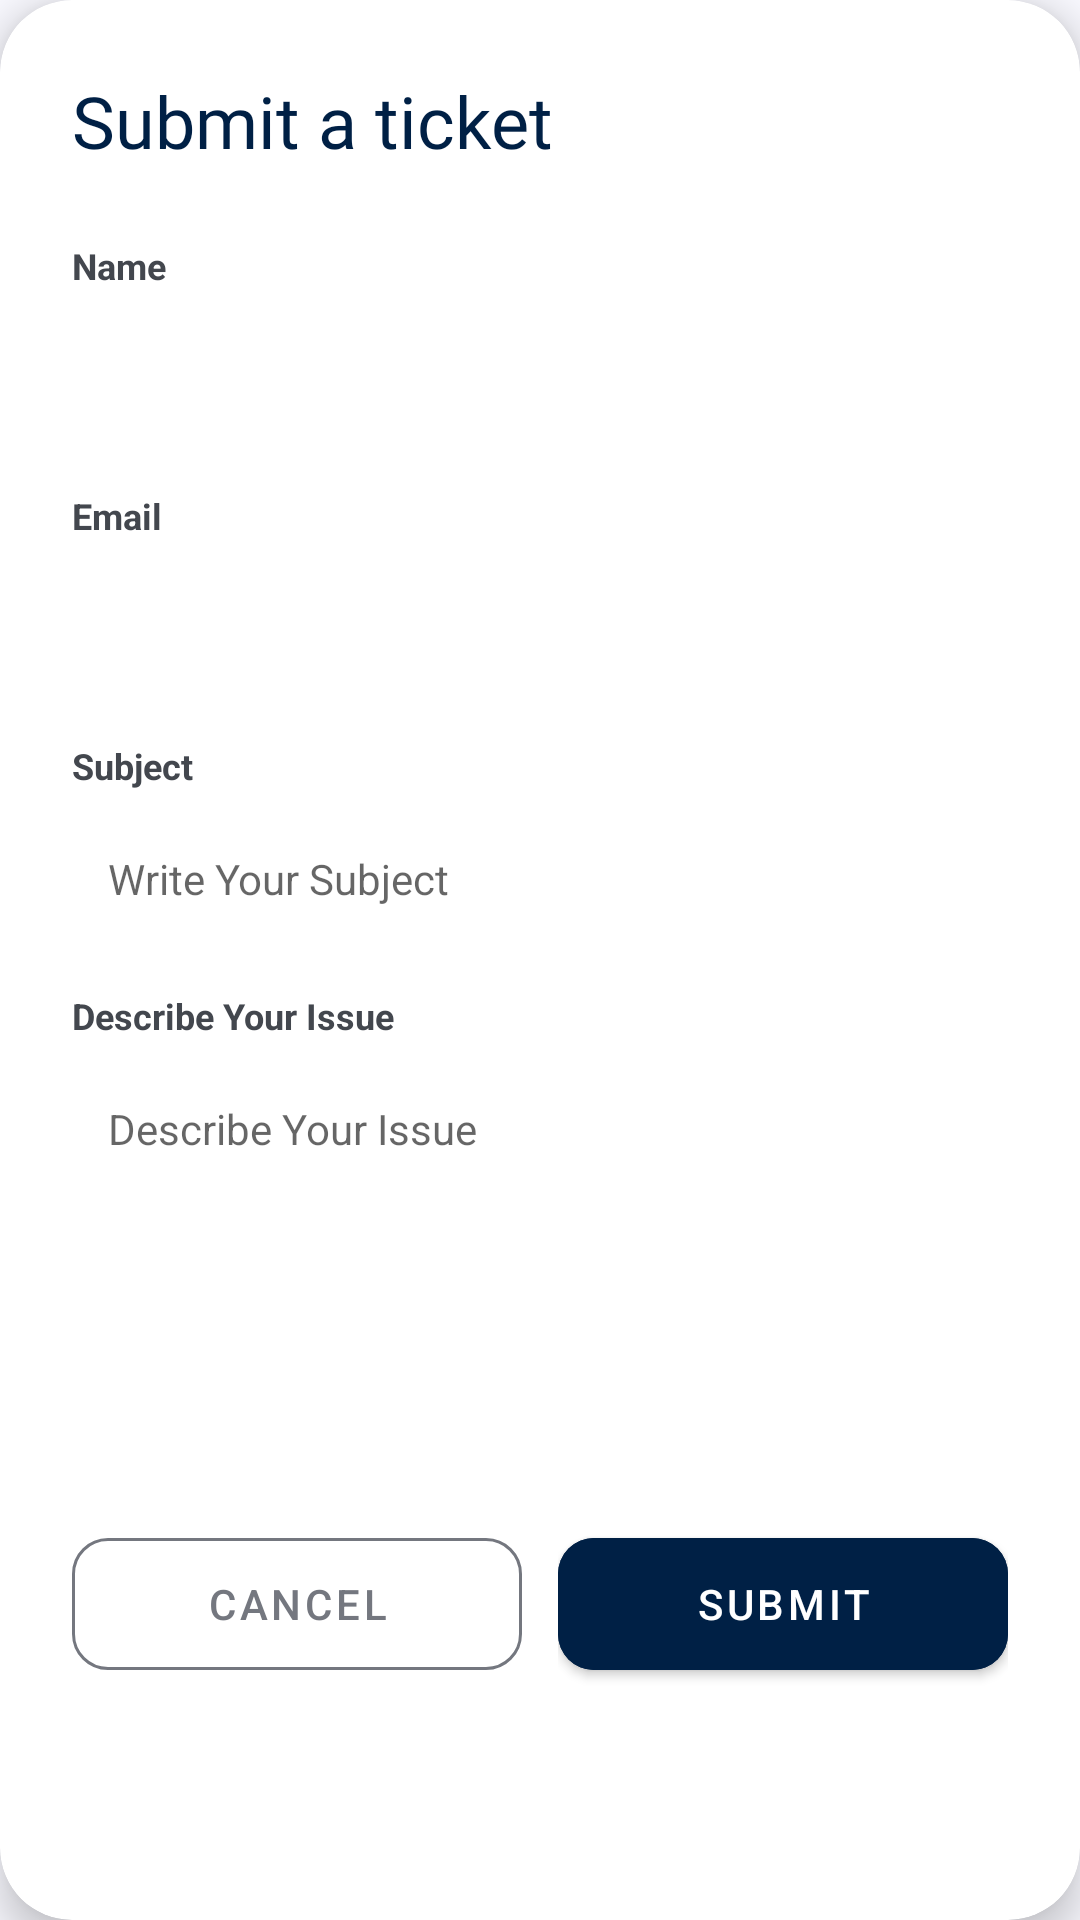

Write the Android layout XML for this screen, with the resource values it uses.
<!-- AndroidManifest.xml: application theme Theme.XLMSAdmin -->
<!-- res/layout/dialog_submit_ticket.xml -->
<?xml version="1.0" encoding="utf-8"?>
<com.google.android.material.card.MaterialCardView xmlns:android="http://schemas.android.com/apk/res/android"
    xmlns:app="http://schemas.android.com/apk/res-auto"
    android:layout_width="match_parent"
    android:layout_height="wrap_content"
    app:cardCornerRadius="24dp"
    app:cardElevation="8dp">

    <LinearLayout
        android:layout_width="match_parent"
        android:layout_height="wrap_content"
        android:orientation="vertical"
        android:padding="24dp">

        <TextView
            android:layout_width="wrap_content"
            android:layout_height="wrap_content"
            android:fontFamily="@font/manrope_bold"
            android:text="Submit a ticket"
            android:textColor="@color/primary"
            android:textSize="24sp" />

        
        <TextView
            android:layout_width="wrap_content"
            android:layout_height="wrap_content"
            android:layout_marginTop="24dp"
            android:text="Name"
            android:textSize="12sp"
            android:textColor="@color/on_surface_variant"
            android:textStyle="bold" />

        <EditText
            android:id="@+id/editTextName"
            android:layout_width="match_parent"
            android:layout_height="wrap_content"
            android:layout_marginTop="8dp"
            android:background="@drawable/bg_filter_container"
            android:padding="12dp"
            android:enabled="false"
            android:textColor="@color/on_surface"
            android:textSize="14sp" />

        
        <TextView
            android:layout_width="wrap_content"
            android:layout_height="wrap_content"
            android:layout_marginTop="16dp"
            android:text="Email"
            android:textSize="12sp"
            android:textColor="@color/on_surface_variant"
            android:textStyle="bold" />

        <EditText
            android:id="@+id/editTextEmail"
            android:layout_width="match_parent"
            android:layout_height="wrap_content"
            android:layout_marginTop="8dp"
            android:background="@drawable/bg_filter_container"
            android:padding="12dp"
            android:enabled="false"
            android:textColor="@color/on_surface"
            android:textSize="14sp" />

        
        <TextView
            android:layout_width="wrap_content"
            android:layout_height="wrap_content"
            android:layout_marginTop="16dp"
            android:text="Subject"
            android:textSize="12sp"
            android:textColor="@color/on_surface_variant"
            android:textStyle="bold" />

        <EditText
            android:id="@+id/editTextSubject"
            android:layout_width="match_parent"
            android:layout_height="wrap_content"
            android:layout_marginTop="8dp"
            android:background="@drawable/bg_filter_container"
            android:padding="12dp"
            android:hint="Write Your Subject"
            android:textColor="@color/on_surface"
            android:textSize="14sp" />

        
        <TextView
            android:layout_width="wrap_content"
            android:layout_height="wrap_content"
            android:layout_marginTop="16dp"
            android:text="Describe Your Issue"
            android:textSize="12sp"
            android:textColor="@color/on_surface_variant"
            android:textStyle="bold" />

        <EditText
            android:id="@+id/editTextIssue"
            android:layout_width="match_parent"
            android:layout_height="120dp"
            android:layout_marginTop="8dp"
            android:background="@drawable/bg_filter_container"
            android:padding="12dp"
            android:hint="Describe Your Issue"
            android:gravity="top"
            android:textColor="@color/on_surface"
            android:textSize="14sp" />

        <LinearLayout
            android:layout_width="match_parent"
            android:layout_height="wrap_content"
            android:layout_marginTop="32dp"
            android:orientation="horizontal">

            <com.google.android.material.button.MaterialButton
                android:id="@+id/buttonCancel"
                style="@style/Widget.MaterialComponents.Button.OutlinedButton"
                android:layout_width="0dp"
                android:layout_height="56dp"
                android:layout_weight="1"
                android:text="Cancel"
                app:cornerRadius="12dp"
                app:strokeColor="@color/outline"
                android:textColor="@color/outline" />

            <FrameLayout
                android:layout_width="0dp"
                android:layout_height="56dp"
                android:layout_weight="1"
                android:layout_marginStart="12dp">

                <com.google.android.material.button.MaterialButton
                    android:id="@+id/buttonSubmit"
                    android:layout_width="match_parent"
                    android:layout_height="match_parent"
                    android:text="Submit"
                    app:cornerRadius="12dp"
                    android:backgroundTint="@color/primary" />

                <ProgressBar
                    android:id="@+id/progressBar"
                    android:layout_width="24dp"
                    android:layout_height="24dp"
                    android:layout_gravity="center"
                    android:visibility="gone"
                    android:indeterminateTint="@color/white" />
            </FrameLayout>
        </LinearLayout>

    </LinearLayout>

</com.google.android.material.card.MaterialCardView>
<!-- resources referenced by this layout -->
<resources>
  <color name="on_surface">#121C2C</color>
  <color name="on_surface_variant">#43474E</color>
  <color name="outline">#74777F</color>
  <color name="primary">#002045</color>
  <color name="white">#FFFFFFFF</color>
  <style name="Theme.XLMSAdmin" parent="Theme.MaterialComponents.Light.NoActionBar">
          <item name="colorPrimary">@color/primary</item>
          <item name="colorPrimaryDark">@color/primary_container</item>
          <item name="colorAccent">@color/primary</item>
          <item name="android:windowBackground">@color/surface</item>
          <item name="android:statusBarColor">@color/primary_container</item>
          <item name="android:navigationBarColor">@color/surface</item>
          <item name="android:windowLightStatusBar">false</item>
      </style>
  <color name="primary_container">#1a365d</color>
  <color name="surface">#F9F9FF</color>
</resources>
